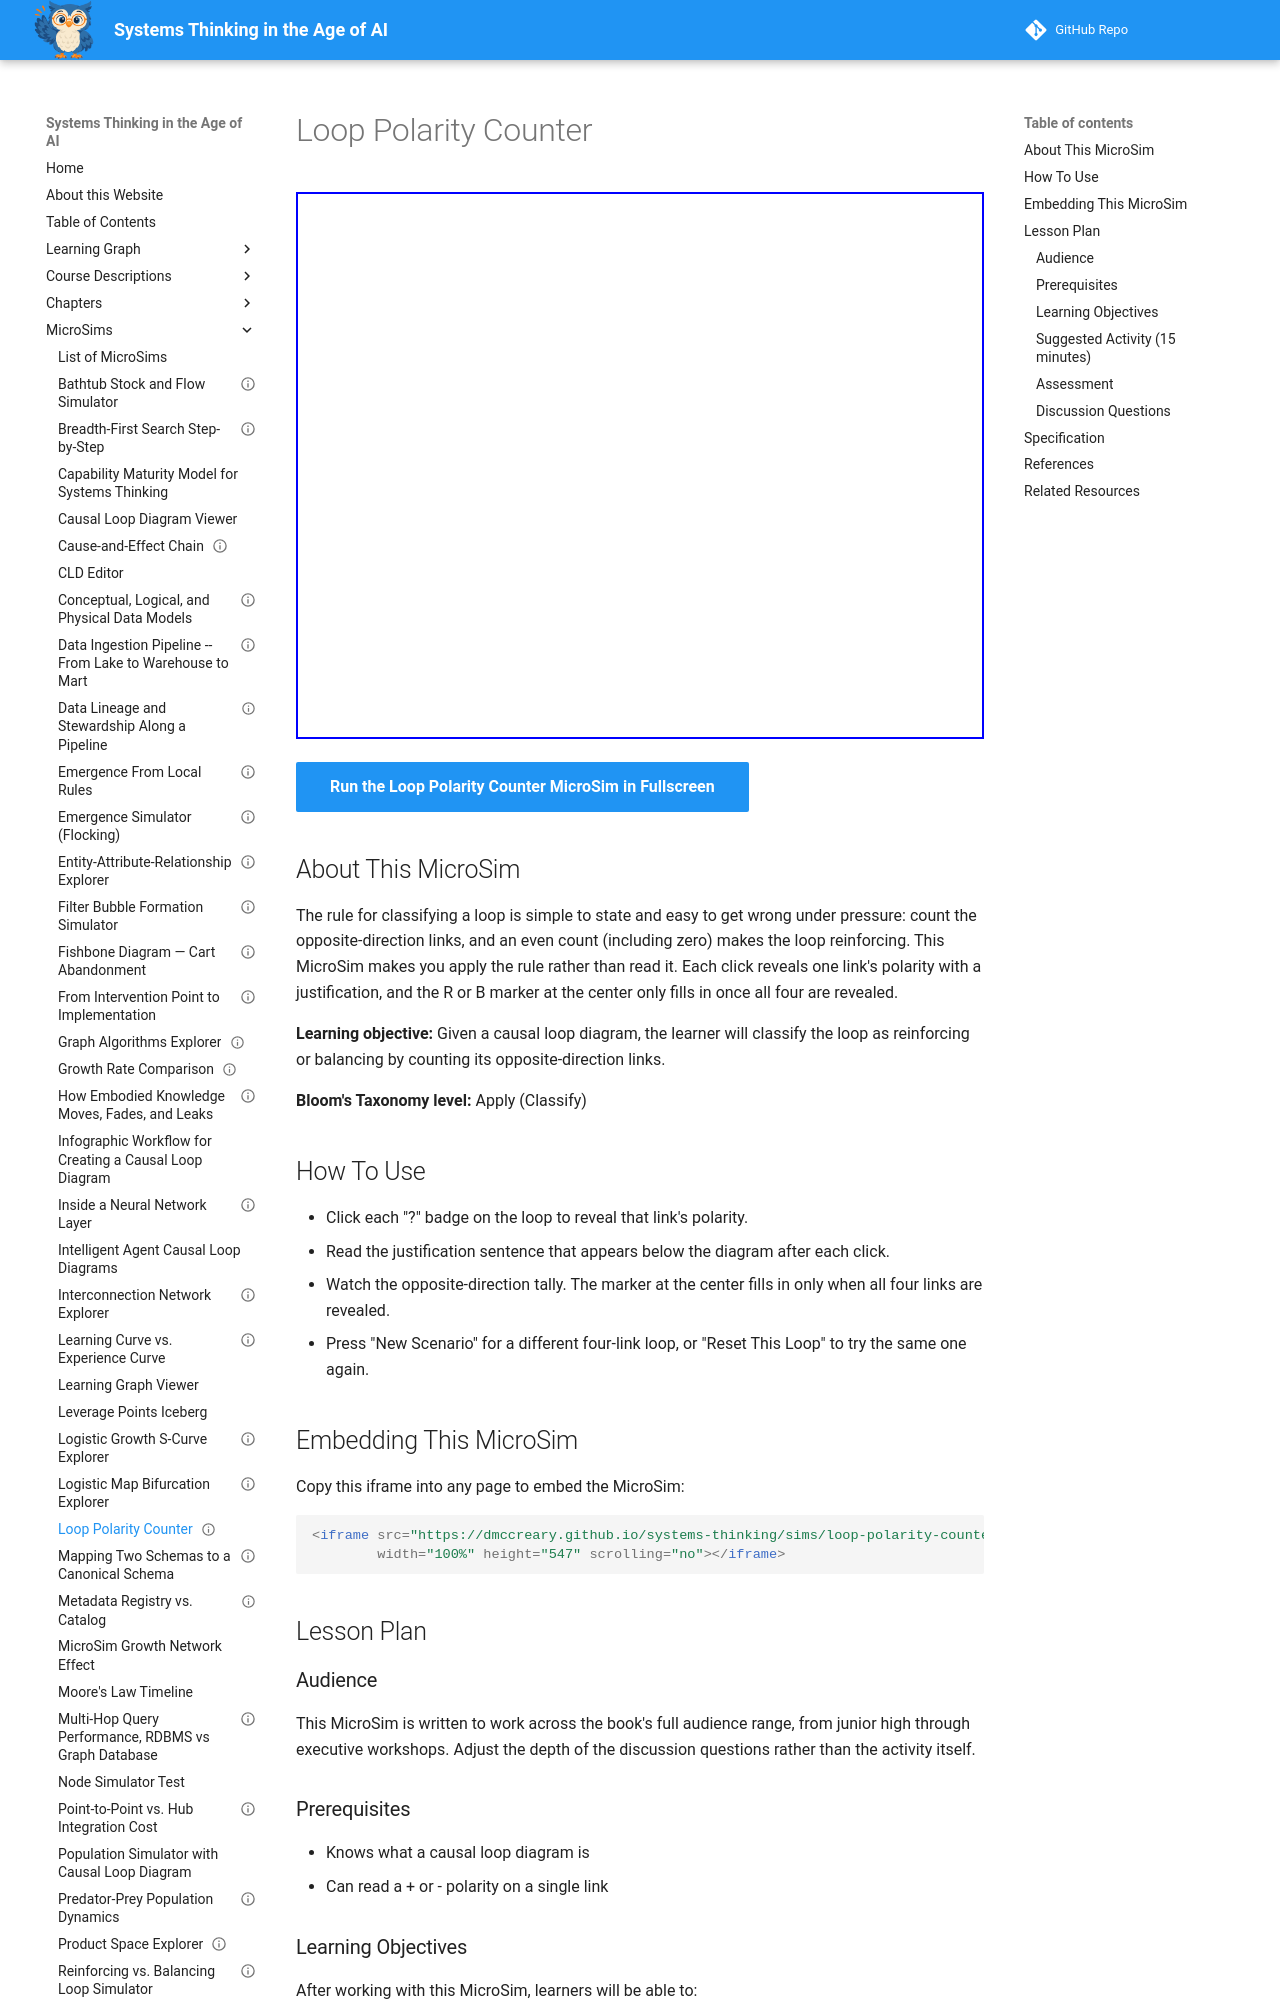

repository: dmccreary/systems-thinking · page: sims/loop-polarity-counter/index.html · generator: mkdocs

---
title: "Loop Polarity Counter"
description: "Click each link of a four-node causal loop to reveal its polarity, then let the running tally decide whether the loop is reinforcing or balancing."
image: /sims/loop-polarity-counter/loop-polarity-counter.png
og:image: /sims/loop-polarity-counter/loop-polarity-counter.png
twitter:image: /sims/loop-polarity-counter/loop-polarity-counter.png
social:
  cards: false
status: implemented
library: p5.js
bloom_level: Apply
bloom_verb: Classify
chapter: 3
---

# Loop Polarity Counter

<iframe src="main.html" width="100%" height="547" scrolling="no"></iframe>

[Run the Loop Polarity Counter MicroSim in Fullscreen](main.html){ .md-button .md-button--primary }

## About This MicroSim

The rule for classifying a loop is simple to state and easy to get wrong under pressure: count the opposite-direction links, and an even count (including zero) makes the loop reinforcing. This MicroSim makes you apply the rule rather than read it. Each click reveals one link's polarity with a justification, and the R or B marker at the center only fills in once all four are revealed.

**Learning objective:** Given a causal loop diagram, the learner will classify the loop as reinforcing or balancing by counting its opposite-direction links.

**Bloom's Taxonomy level:** Apply (Classify)

## How To Use

- Click each "?" badge on the loop to reveal that link's polarity.
- Read the justification sentence that appears below the diagram after each click.
- Watch the opposite-direction tally. The marker at the center fills in only when all four links are revealed.
- Press "New Scenario" for a different four-link loop, or "Reset This Loop" to try the same one again.

## Embedding This MicroSim

Copy this iframe into any page to embed the MicroSim:

```html
<iframe src="https://dmccreary.github.io/systems-thinking/sims/loop-polarity-counter/main.html"
        width="100%" height="547" scrolling="no"></iframe>
```

## Lesson Plan

### Audience

This MicroSim is written to work across the book's full audience range, from junior high through executive workshops. Adjust the depth of the discussion questions rather than the activity itself.

### Prerequisites

- Knows what a causal loop diagram is
- Can read a + or - polarity on a single link

### Learning Objectives

After working with this MicroSim, learners will be able to:

- Classify a loop as reinforcing or balancing by counting negative links
- Justify each link's polarity in terms of direction of change
- Explain why the count, not the number of links, determines loop type

### Suggested Activity (15 minutes)

1. Start with the Word-of-Mouth Growth scenario and have learners predict the loop type before clicking.
2. Reveal the links one at a time, pausing to let learners justify each polarity themselves.
3. Switch to the Hiring scenario, which has exactly one negative link, and predict again.
4. Switch to Price and Demand, which has three, and ask learners to predict before revealing.
5. Ask learners to construct a four-link loop with two negative links and predict its type.

### Assessment

Give learners a written four-link loop and ask for the type plus the count. Check whether they count negative links rather than counting arrows or guessing from the topic.

### Discussion Questions

- Why does an even number of negative links produce reinforcement rather than cancellation?
- Can a loop with no negative links ever be balancing?
- What happens to the classification if you reverse the direction of one arrow?
